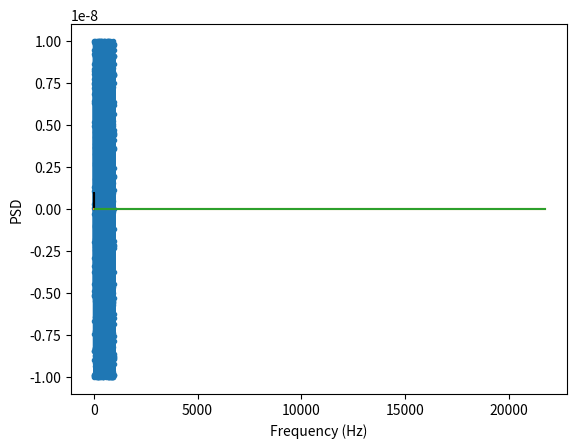

Write the Python code that produced this figure.
import numpy as np
import matplotlib.pyplot as plt

# noise parameters
phi_0 = 1e-8  # amplitude of noise
Delta_psi = 0.18  # the peak of the spectrum

psi_t_list = []
psi_t = 0

time = np.arange(1000)  # np.arange() gives sampling 1 which corresponds to turn by turn signal, time==turns

# parameters for ksi
mean = 0.0
std = 0.08

for i in time:
    psi_t_list.append(psi_t)
    ksi = np.random.normal(mean, std)  # different seed on each turn
    psi_t = psi_t + 2*np.pi*Delta_psi + 2*np.pi*ksi

# Construct the noise signal
phi_noise = phi_0*np.cos(psi_t_list)

plt.ylabel("Amplitude")
plt.xlabel("Time [s]")
plt.plot(time, phi_noise, '.-')
plt.show()

# Noise spectrum
fft = np.fft.fft(phi_noise)  # type: numpy.array

'''
We plot only half of the spectrum, because that is the only 
half giving us real information.
'''
T = time[1] - time[0]  # sampling interval
N = phi_noise.size

frev=43.45e3
f = np.linspace(0, 1 / T, N)  # 1/T = frequency
f_hz = f*frev  # 1/T = frequency

plt.ylabel("Noise amplitude (arbitrary units) ")
plt.xlabel("Frequency (tune units)")
plt.plot(f[:N // 2], np.abs(fft)[:N // 2] * 1 / N, c='k') # 1 / N is a normalization factor
plt.show()

# Compute the energy of the signal
#E_s = np.sum(np.abs(phi_noise)**2)
#print(E_s)

# spectral energy density
E_s_f = np.abs(fft)**2
plt.plot(f_hz[:N // 2], E_s_f[:N // 2] * 1 / N) # 1 / N is a normalization factor
#plt.vlines(Delta_psi, 0, 1e-15, colors='r')
plt.ylabel("Energy")
plt.xlabel("Frequency (Hz)")
plt.show()

# power spectral density
frev = 43.45e3
S_x = E_s_f/time
plt.plot(f_hz[:N // 2], S_x[:N // 2] * 1 / N) # 1 / N is a normalization factor
plt.ylabel("PSD")
plt.xlabel("Frequency (Hz)")
plt.show()